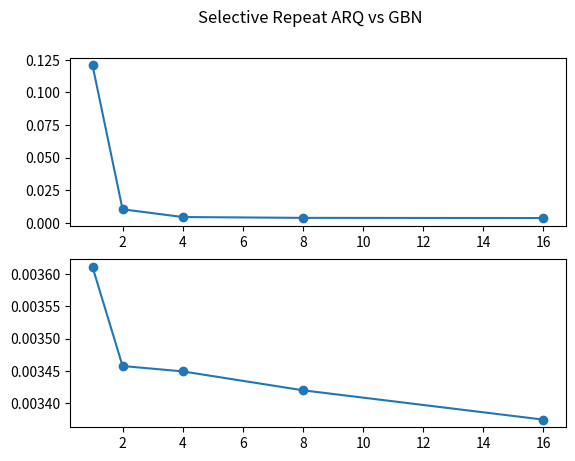

Write the Python code that produced this figure.
import os
import time
from matplotlib import pyplot as plt

inputs = [1, 2, 4, 8, 16]
times_SRA = []

os.system('javac *.java')

print("Selective Repeat ARQ")
for input in inputs:
    f = open("./input.txt", "w")
    f.write(str(input) + "\nfalse")
    f.close()

    start_time = time.time()
    os.system('java App')
    end_time = time.time()  
    times_SRA.append(end_time - start_time)

# plt.scatter(inputs , times)
# plt.title("Selective Repeat ARQ")
# plt.show()

times_GBN = []
print("GBN")
for input in inputs:
    f = open("./input.txt", "w")
    f.write(str(input) + "\ntrue")
    f.close()

    start_time = time.time()
    os.system('java App')
    end_time = time.time()  
    times_GBN.append(end_time - start_time)

# plt.scatter(inputs , times)
# plt.title("GBN")
# plt.show()


fig, axs = plt.subplots(2)
fig.suptitle('Selective Repeat ARQ vs GBN')
axs[0].scatter(inputs, times_SRA)
axs[1].scatter(inputs, times_GBN)
axs[0].plot(inputs, times_SRA)
axs[1].plot(inputs, times_GBN)
plt.show()
